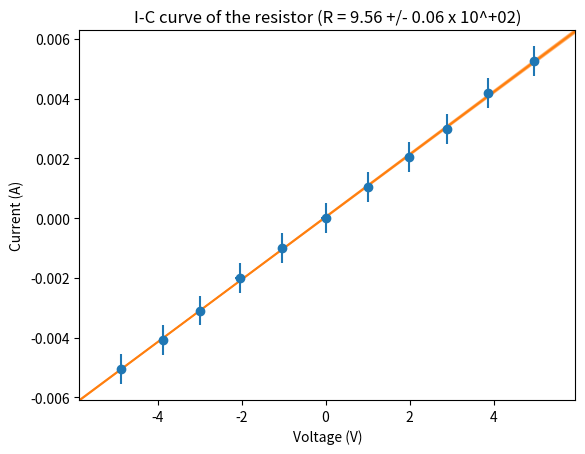

The script that saved this image:
import matplotlib.pyplot as plt
import numpy as np
from scipy.stats import linregress

# Input values
# [redacted]
# voltages = [-5, -4, -3, -2, -1, 0, 1, 2, 3, 4, 5]
# currents = [
#     -0.009853876338718169,
#     -0.008475209798088187,
#     -0.0072245173776401056,
#     -0.006751143501730558,
#     -0.005603237526474062,
#     -0.004086589420575551,
#     -0.0033089243380782325,
#     -0.002166446055095717,
#     -0.001691078317098001,
#     -0.0009966642650292264,
#     0.00011490184547573081,
# ]


voltages = [
    -4.875135669377789,
    -3.872988417935143,
    -2.9921290487327368,
    -2.046024916049993,
    -1.0284926838437563,
    0.0,
    1.0200597044900381,
    1.990189459255184,
    2.9017966620959865,
    3.8682548322997365,
    4.964173625353084,
]
currents = [
    -0.005054620920910512,
    -0.004065696486144356,
    -0.003093134500342704,
    -0.00200475083212305,
    -0.0009890451682301178,
    0.0,
    0.0010411962606294393,
    0.0020559204757948893,
    0.00298069230961331,
    0.004184503030125086,
    0.005249439512742743,
]

# Compute resistance through linear regression
result = linregress(x=currents, y=voltages)
resistance = result.slope
bias = result.intercept
resistance_std = result.stderr
bias_std = result.intercept_stderr

# Convert resistance and error bar into plottable values
resistance_value_str, resistance_magnitude_str = f"{resistance:.2e}".split("e")
error_bar_str = f"{resistance_std / (10 ** int(resistance_magnitude_str)):.2f}"

# Useful parameters for clean plot
abscissa = np.arange(-10, 10)

min_v = min(voltages)
max_v = max(voltages)
amp_v = max_v - min_v
plot_x_limits = [min_v - 0.1 * amp_v, max_v + 0.1 * amp_v]

min_c = min(currents)
max_c = max(currents)
amp_c = max_c - min_c
plot_y_limits = [min_c - 0.1 * amp_c, max_c + 0.1 * amp_c]

# Plot the measurements
plt.errorbar(
    voltages,
    currents,
    xerr=0.1 * np.ones(len(voltages)),
    yerr=5e-4 * np.ones(len(currents)),
    fmt="o",
)

# Plot the regression
plt.plot(abscissa, (abscissa - bias) / resistance, zorder=0)
plt.fill_between(
    abscissa,
    y1=(abscissa - bias + bias_std) / (resistance - resistance_std),
    y2=(abscissa - bias - bias_std) / (resistance + resistance_std),
    zorder=0,
    alpha=0.5,
    color="tab:orange",
)

# Configure display
plt.title(
    f"I-C curve of the resistor (R = {resistance_value_str} +/- {error_bar_str} x 10^{resistance_magnitude_str})"
)
plt.xlabel("Voltage (V)")
plt.ylabel("Current (A)")
plt.xlim(plot_x_limits)
plt.ylim(plot_y_limits)

# Tell python to show the figure
plt.show()
